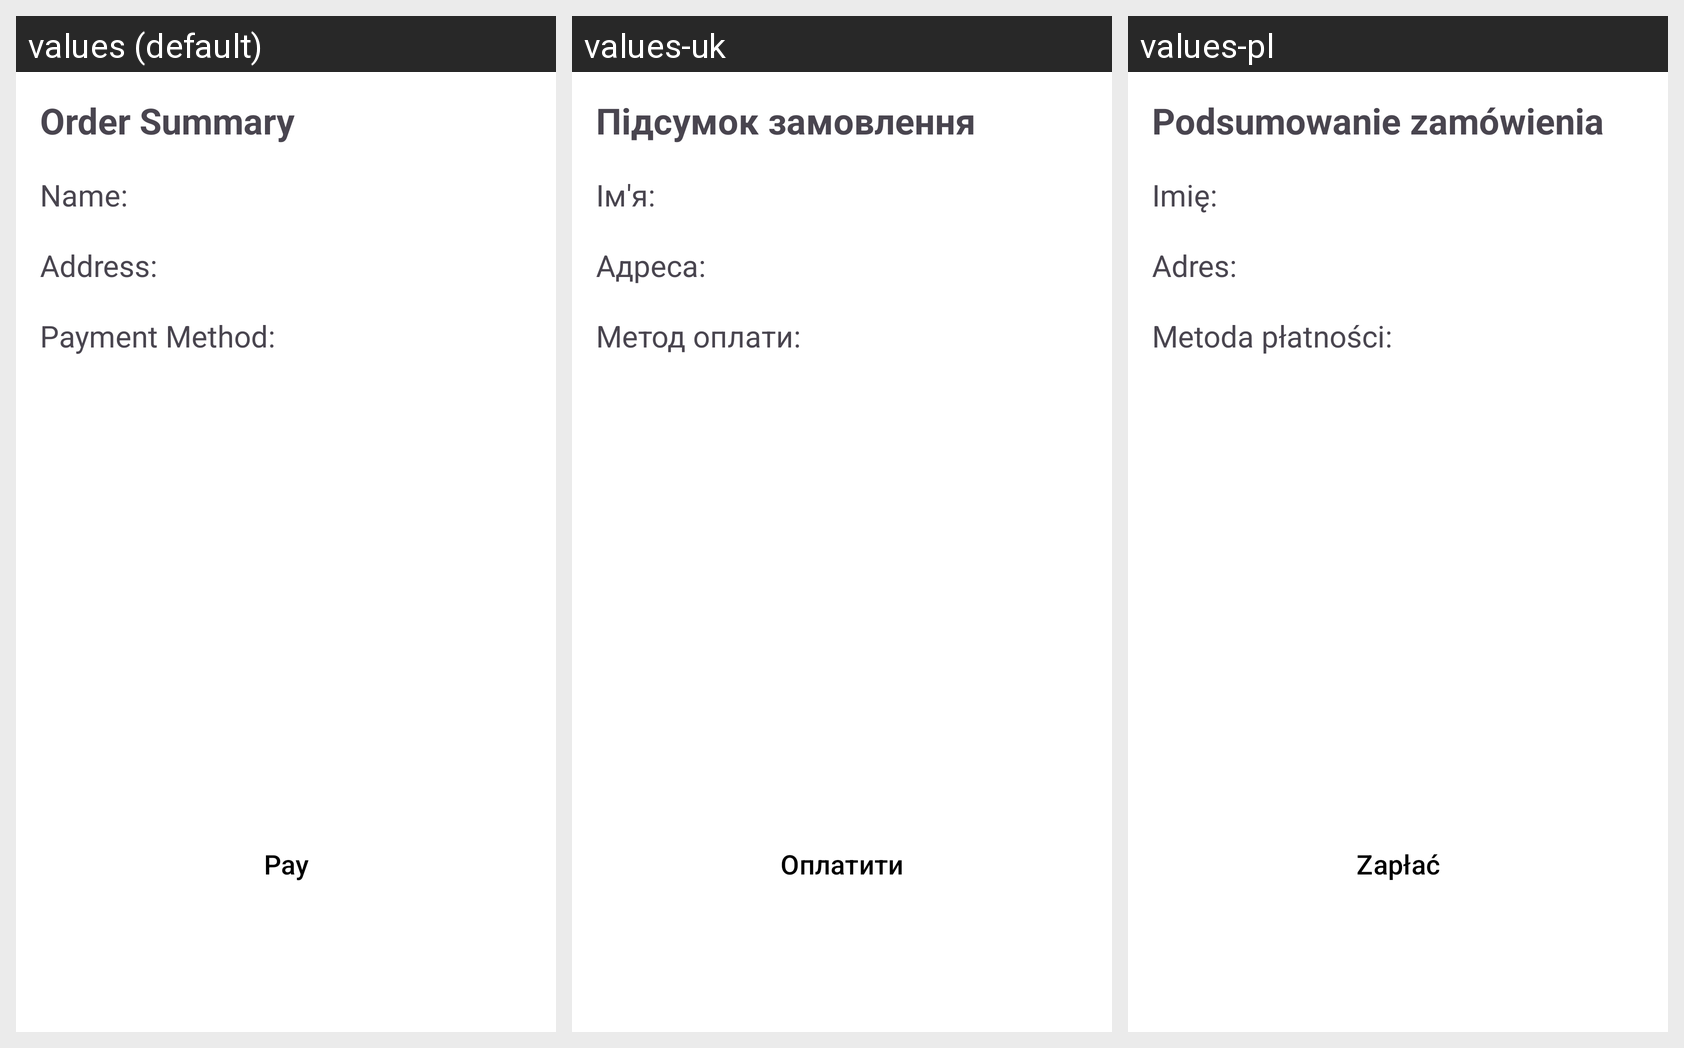

Strings drawn on this Android screen and how each of the app's shown locales translates them:
Android screen res/layout/fragment_checkout_summary.xml rendered under 3 locales, left to right: values (default), values-uk, values-pl. Device: Nexus 5 (rendered at 1080×1920; each locale shown at half size, 540×960, under a caption strip naming it); theme Base.Theme.MallProject.
Strings drawn on this screen, with the default value and each locale's value (text and hints the layout hard-codes, and strings that could not be matched under every locale, appear in the picture but are not listed):

order_summary
  values: Order Summary
  values-uk: Підсумок замовлення
  values-pl: Podsumowanie zamówienia

name_label
  values: Name:
  values-uk: Ім'я:
  values-pl: Imię:

address_label
  values: Address:
  values-uk: Адреса:
  values-pl: Adres:

payment_method_label
  values: Payment Method:
  values-uk: Метод оплати:
  values-pl: Metoda płatności:

pay
  values: Pay
  values-uk: Оплатити
  values-pl: Zapłać
